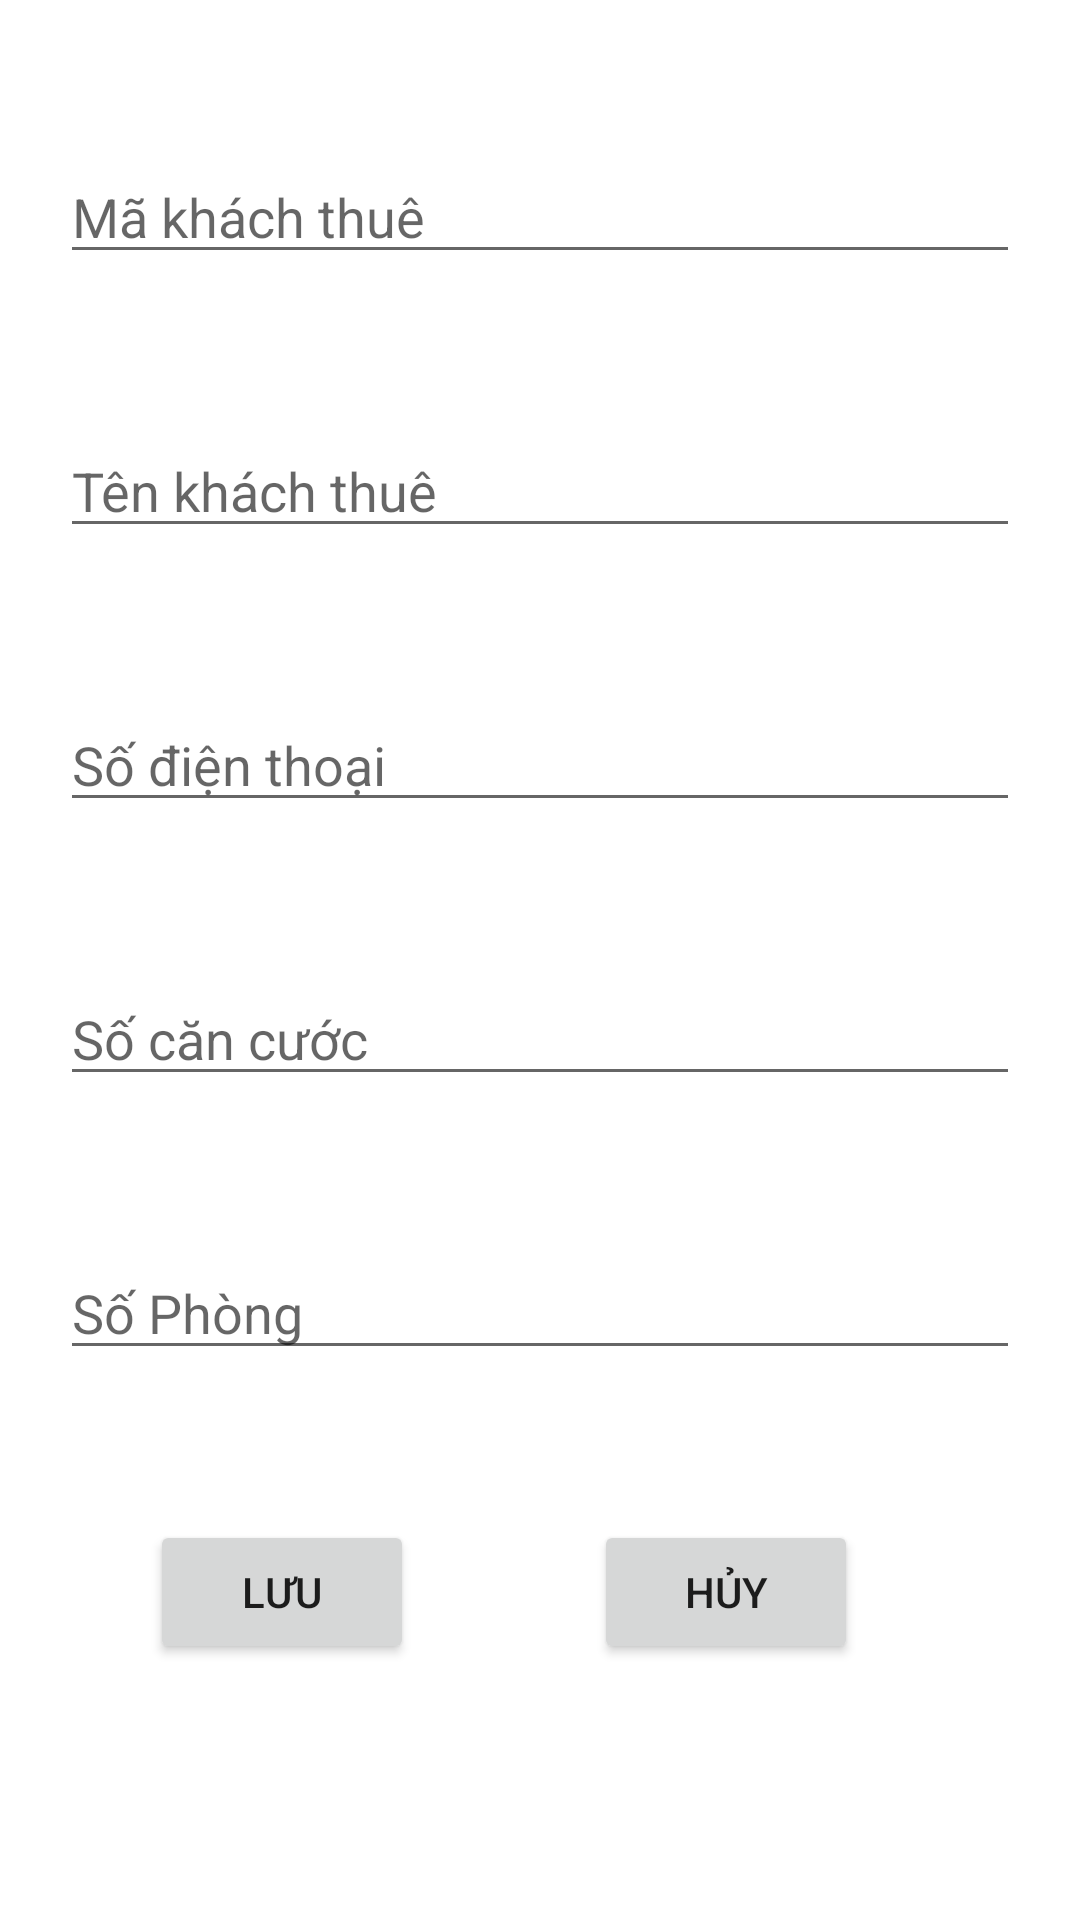

Reconstruct the res/layout file that produces this screen, plus the resources it refers to.
<!-- AndroidManifest.xml: application theme Theme.Quanlyduan -->
<!-- res/layout/khachthue_dialog.xml -->
<?xml version="1.0" encoding="utf-8"?>
<LinearLayout xmlns:android="http://schemas.android.com/apk/res/android"
    android:orientation="vertical"
    android:layout_width="350dp"
    android:layout_height="match_parent"
    android:layout_gravity="center">

    <EditText
        android:id="@+id/edId"
        android:layout_width="match_parent"
        android:layout_height="wrap_content"
        android:inputType="textPersonName"
        android:hint="Mã khách thuê"
        android:layout_marginLeft="20dp"
        android:layout_marginRight="20dp"
        android:layout_marginTop="50dp"/>
    <EditText
        android:id="@+id/edTenKT"
        android:layout_width="match_parent"
        android:layout_height="wrap_content"
        android:inputType="textPersonName"
        android:hint="Tên khách thuê"
        android:layout_marginLeft="20dp"
        android:layout_marginRight="20dp"
        android:layout_marginTop="50dp"/>
    <EditText
        android:id="@+id/edSdt"
        android:layout_width="match_parent"
        android:layout_height="wrap_content"
        android:inputType="textPersonName"
        android:hint="Số điện thoại"
        android:layout_marginLeft="20dp"
        android:layout_marginRight="20dp"
        android:layout_marginTop="50dp"/>
    <EditText
        android:id="@+id/edCccd"
        android:layout_width="match_parent"
        android:layout_height="wrap_content"
        android:inputType="textPersonName"
        android:hint="Số căn cước"
        android:layout_marginLeft="20dp"
        android:layout_marginRight="20dp"
        android:layout_marginTop="50dp"/>
    <EditText
        android:id="@+id/edSoPhong"
        android:layout_width="match_parent"
        android:layout_height="wrap_content"
        android:inputType="textPersonName"
        android:hint="Số Phòng"
        android:layout_marginLeft="20dp"
        android:layout_marginRight="20dp"
        android:layout_marginTop="50dp"/>
   <LinearLayout
        android:layout_width="match_parent"
        android:layout_height="wrap_content"
        android:orientation="horizontal"
        android:layout_marginTop="50dp">
        <Button
            android:id="@+id/btnSave"
            android:layout_width="wrap_content"
            android:layout_height="wrap_content"
            android:layout_marginLeft="50dp"
            android:text="Lưu" />

        <Button
            android:id="@+id/btnCancel"
            android:layout_width="wrap_content"
            android:layout_height="wrap_content"
            android:layout_marginLeft="60dp"
            android:text="Hủy" />
    </LinearLayout>


</LinearLayout>
<!-- resources referenced by this layout -->
<resources>
  <style name="Theme.Quanlyduan" parent="Theme.MaterialComponents.DayNight.NoActionBar">
          
          <item name="colorPrimary">@color/purple_500</item>
          <item name="colorPrimaryVariant">@color/purple_700</item>
          <item name="colorOnPrimary">@color/white</item>
          
          <item name="colorSecondary">@color/teal_200</item>
          <item name="colorSecondaryVariant">@color/teal_700</item>
          <item name="colorOnSecondary">@color/black</item>
          
          <item name="android:statusBarColor" tools:targetApi="l">?attr/colorPrimaryVariant</item>
          
      </style>
  <!-- not gathered from this repository: default colours our renderer supplied (Android Studio template values) -->
  <color name="purple_500">#FF6200EE</color>
  <color name="purple_700">#FF3700B3</color>
  <color name="teal_200">#FF03DAC5</color>
  <color name="teal_700">#FF018786</color>
  <color name="black">#FF000000</color>
  <color name="white">#FFFFFFFF</color>
</resources>
